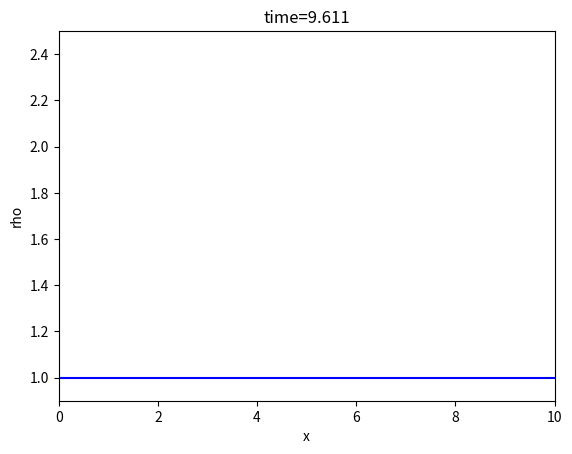
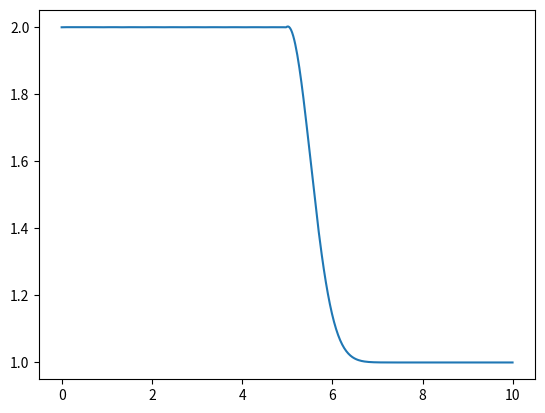

Generate these figures, in order, with matplotlib:
# -*- coding: utf-8 -*-
"""
Created on Wed Mar 13 11:08:29 2019

[redacted]
"""


import numpy as np
#import scipy.linalg as la
import matplotlib.pyplot as plt
#import scipy.special as sp

#constants
L = 10. #in m
N = 400. #number of cells; there should be N + 2 points, though


#boundary points
a = 0.
b = L

h = (b - a) / (N - 2) #cell width

#more constants
v0 = 1
tau = h * 0.9

#x grid
x = np.arange(a - (h / 2.), b + (3. * h / 2.), h)

#initial displacement and velocity
rho = 1 + np.exp(-200 * (x / L - 0.5)**2)
v = np.ones_like(x) * v0
#enforcing boundary conditions when initializing y
rho[0] = 2 * 1 - rho[1]
rho[-1] = 2 * rho[-2] - rho[-3]

rhonew = np.zeros_like(rho)
peakdensity = []
times = []
j = 0 #counter
t = 0
#%%
tmax = 10
plt.figure(1) # Open the figure window
# the loop that steps the solution along
while t < tmax:
    times.append(t)
    peakdensity.append(np.max(rho))
    j = j + 1
    t = t + tau
    
    rhonew[1:-1] = rho[1:-1] - ((v0 * tau) / (2 * h)) * (rho[2:] - rho[:-2]) + ((v0**2 * tau**2) / (2 * h**2)) * (rho[2:] - 2 * rho[1:-1] + rho[:-2])
    #enforcing boundary conditions on ynew
    rhonew[0] = 2 * 1 - rhonew[1]
    rhonew[-1] = 2 * rhonew[-2] - rhonew[-3]
    
    rho = np.copy(rhonew)
    # Use leapfrog and the boundary conditions to load
    # ynew with y at the next time step using y and yold
    # update yold and y for next timestep
    # remember to use np.copy
    # make plots every 50 time steps
    if j % 25 == 0:
        plt.clf() # clear the figure window
        plt.plot(x,rho,'b-')
        plt.xlabel('x')
        plt.ylabel('rho')
        plt.title('time={:1.3f}'.format(t))
        plt.ylim([0.9,2.5])
        plt.xlim([a,b])
        plt.draw() # Draw the plot
        plt.pause(0.1) # Give the computer time to draw
        
plt.figure(2)
plt.plot(times,peakdensity)